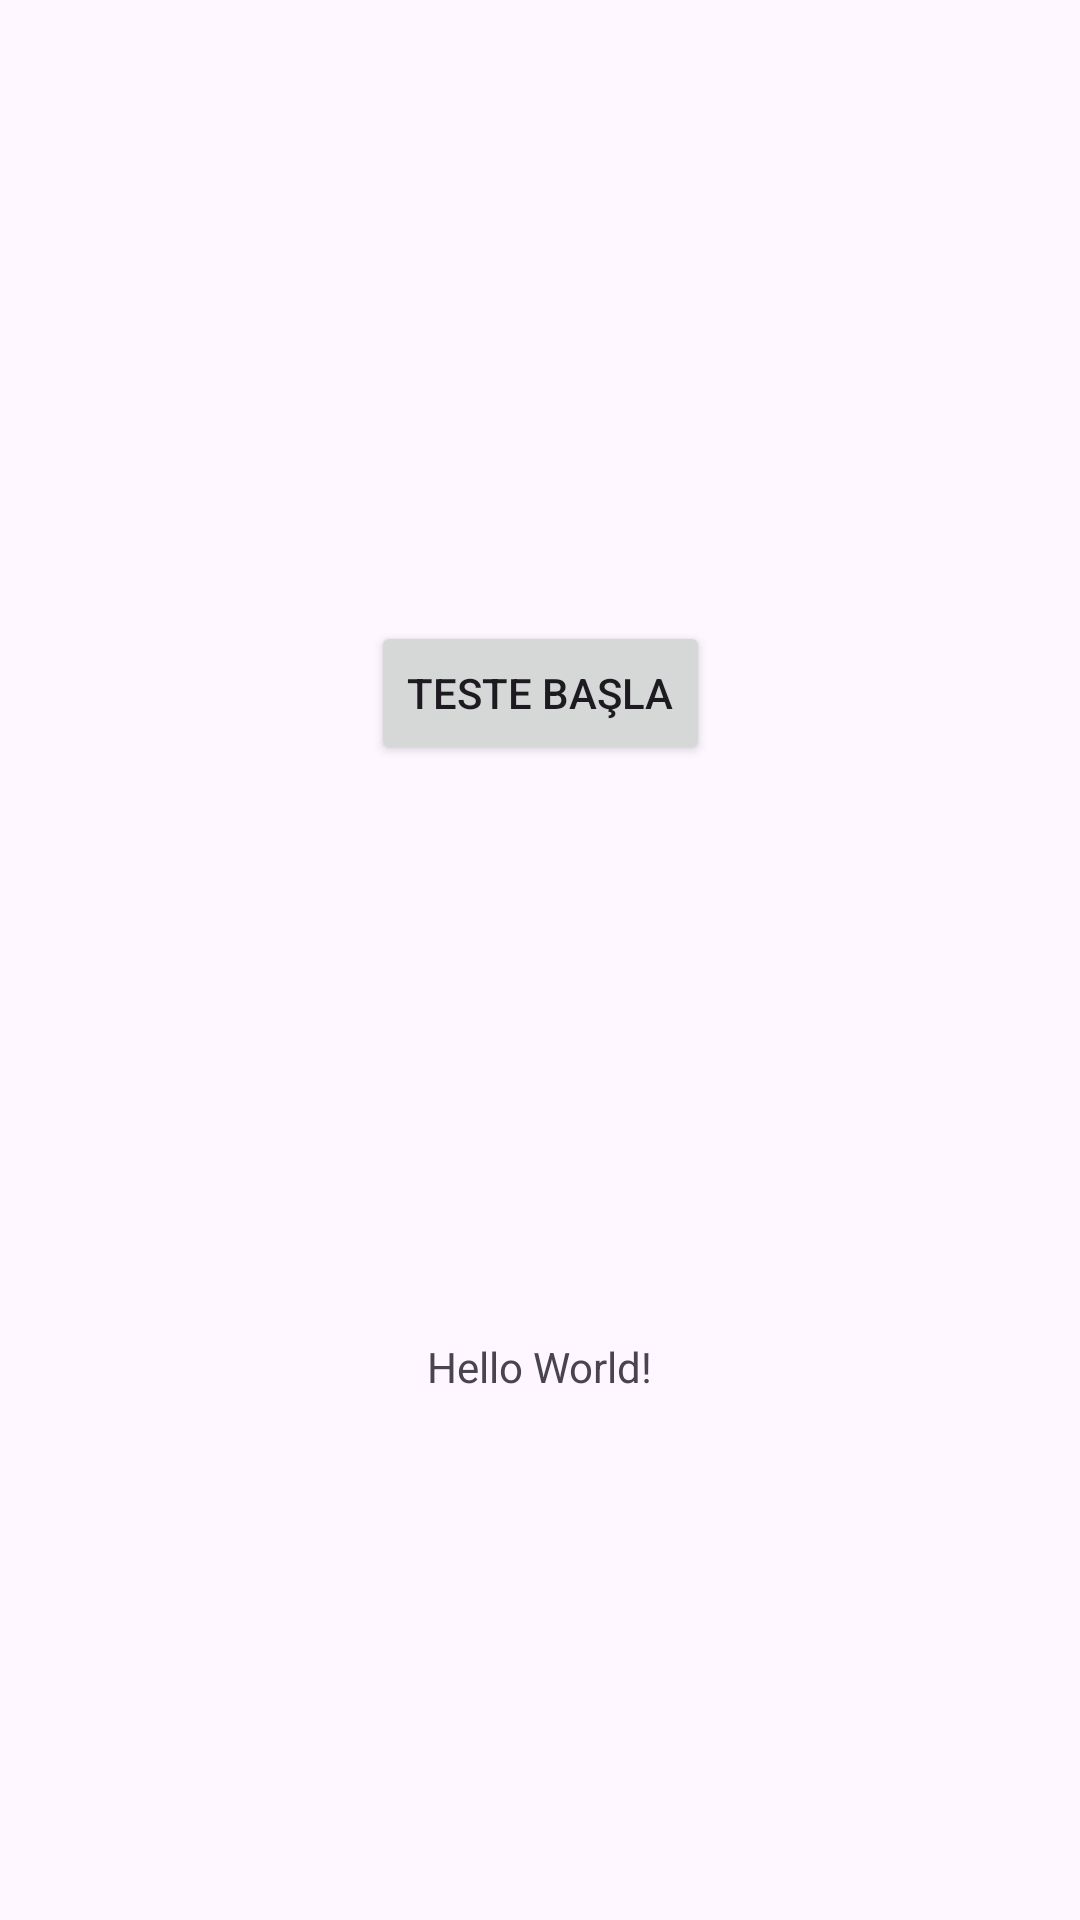

The Android layout XML behind this screen, and the referenced resources:
<!-- AndroidManifest.xml: application theme Theme.DynamicTestApp -->
<!-- res/layout/activity_main.xml -->
<?xml version="1.0" encoding="utf-8"?>
<androidx.constraintlayout.widget.ConstraintLayout xmlns:android="http://schemas.android.com/apk/res/android"
    xmlns:app="http://schemas.android.com/apk/res-auto"
    xmlns:tools="http://schemas.android.com/tools"
    android:id="@+id/main"
    android:layout_width="match_parent"
    android:layout_height="match_parent"
    tools:context=".MainActivity">

    <Button
        android:id="@+id/btnStartTest"
        android:layout_width="wrap_content"
        android:layout_height="wrap_content"
        android:text="Teste Başla"
        app:layout_constraintTop_toTopOf="parent"
        app:layout_constraintBottom_toTopOf="@+id/textView"
        app:layout_constraintStart_toStartOf="parent"
        app:layout_constraintEnd_toEndOf="parent"
        android:layout_marginTop="32dp"/>

    <TextView
        android:id="@+id/textView"
        android:layout_width="wrap_content"
        android:layout_height="wrap_content"
        android:text="Hello World!"
        app:layout_constraintTop_toBottomOf="@id/btnStartTest"
        app:layout_constraintBottom_toBottomOf="parent"
        app:layout_constraintStart_toStartOf="parent"
        app:layout_constraintEnd_toEndOf="parent"
        android:layout_marginTop="16dp" />

</androidx.constraintlayout.widget.ConstraintLayout>
<!-- resources referenced by this layout -->
<resources>
  <style name="Theme.DynamicTestApp" parent="Base.Theme.DynamicTestApp" />
  <style name="Base.Theme.DynamicTestApp" parent="Theme.Material3.DayNight.NoActionBar">
          
          
      </style>
</resources>
